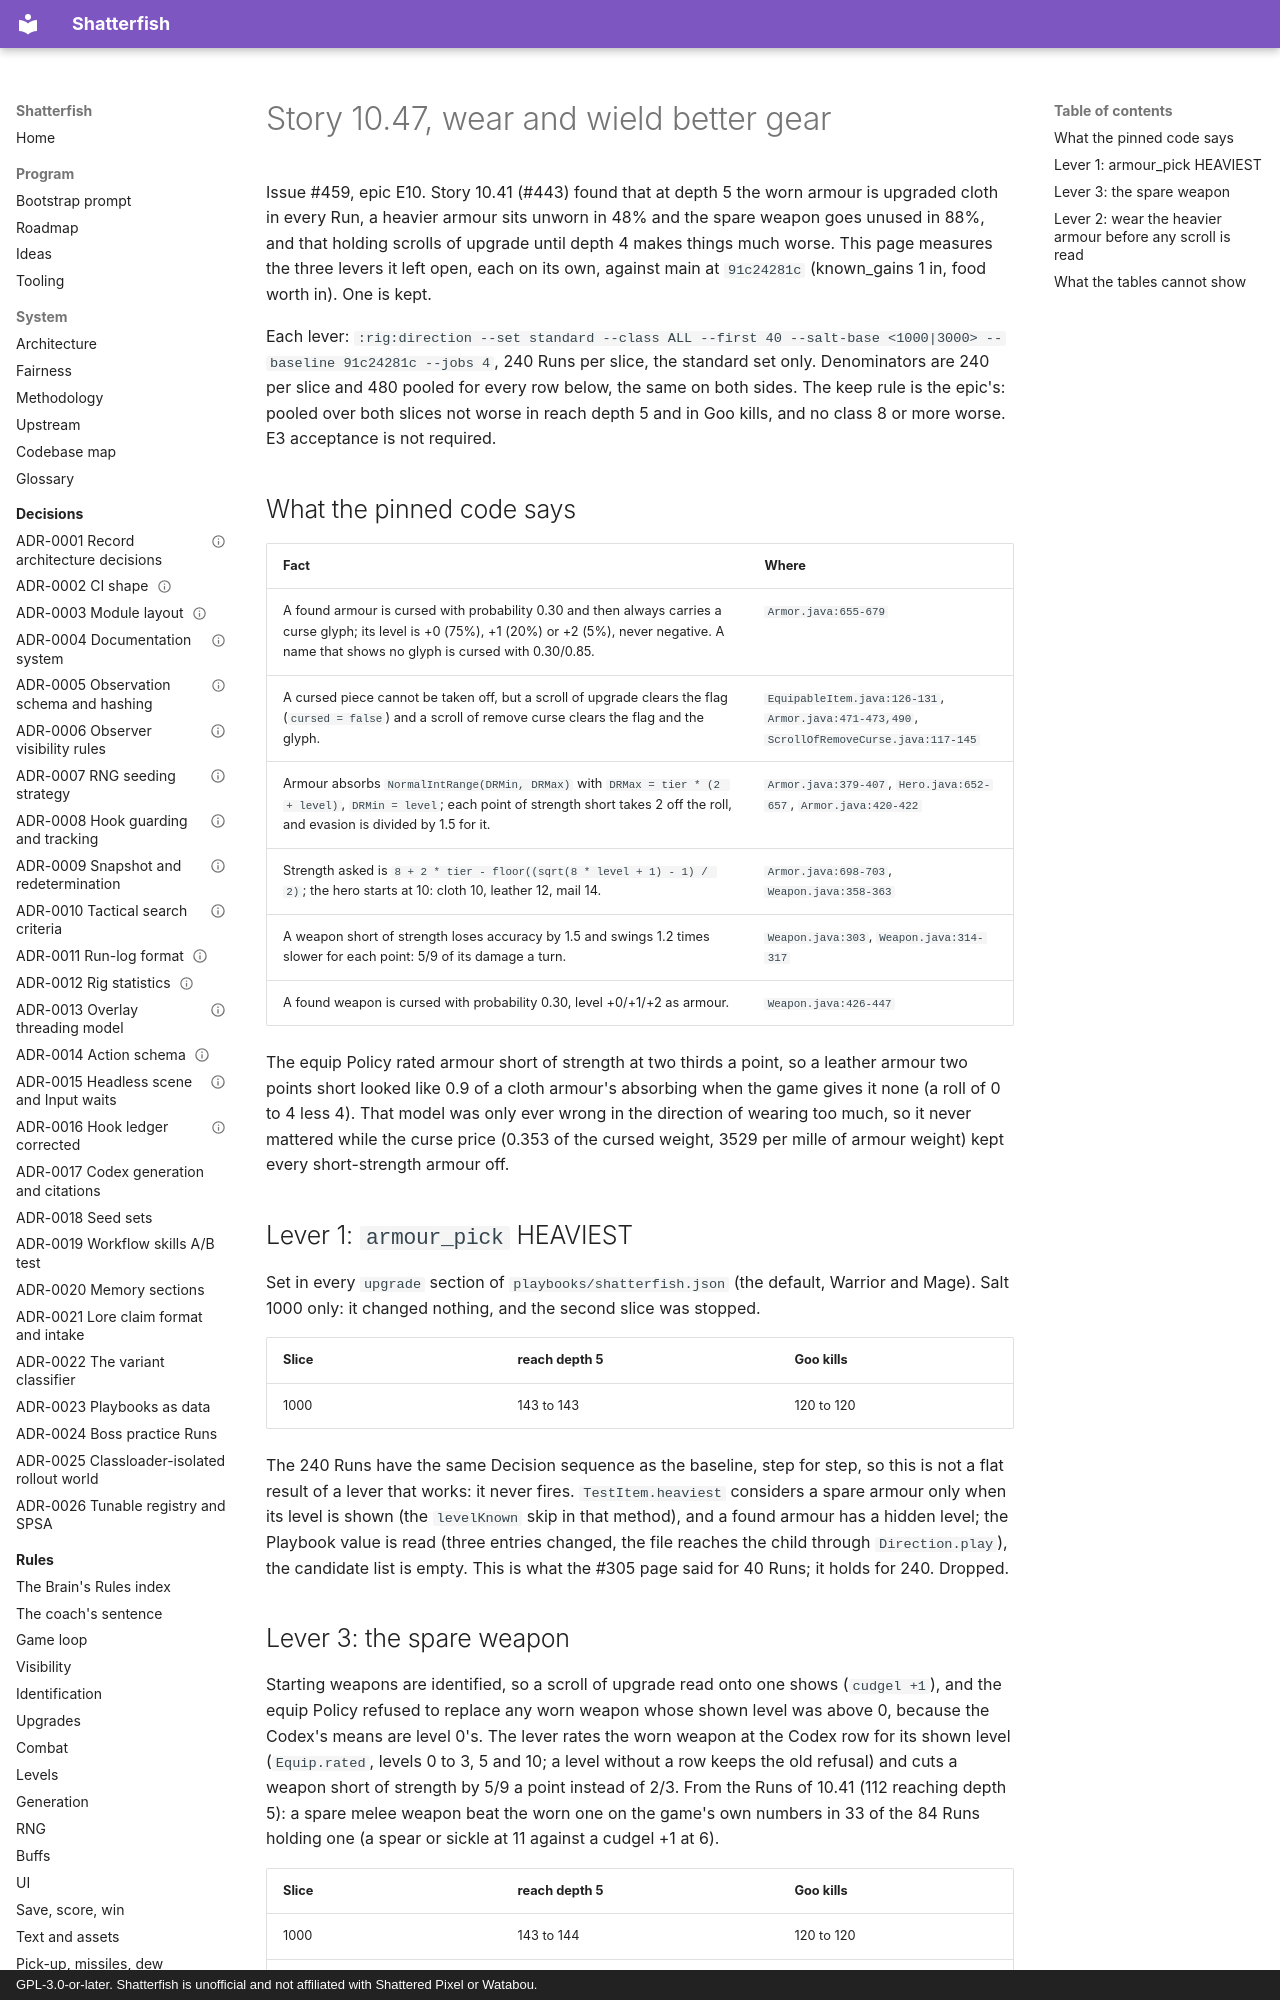

repository: watchthelight/shatterfish · page: results/2026-11-09-10-47-wear-and-wield-better-gear/index.html · generator: mkdocs · copyright: GPL-3.0-or-later. Shatterfish is unofficial and not affiliated with Shattered Pixel or Watabou.

# Story 10.47, wear and wield better gear

Issue #459, epic E10. Story 10.41 (#443) found that at depth 5 the worn armour is upgraded cloth in every Run, a heavier
armour sits unworn in 48% and the spare weapon goes unused in 88%, and that holding scrolls of upgrade until depth 4 makes
things much worse. This page measures the three levers it left open, each on its own, against main at `91c24281c`
(known_gains 1 in, food worth in). One is kept.

Each lever: `:rig:direction --set standard --class ALL --first 40 --salt-base <1000|3000> --baseline 91c24281c --jobs 4`,
240 Runs per slice, the standard set only. Denominators are 240 per slice and 480 pooled for every row below, the same on
both sides. The keep rule is the epic's: pooled over both slices not worse in reach depth 5 and in Goo kills, and no class
8 or more worse. E3 acceptance is not required.

## What the pinned code says

| Fact | Where |
|---|---|
| A found armour is cursed with probability 0.30 and then always carries a curse glyph; its level is +0 (75%), +1 (20%) or +2 (5%), never negative. A name that shows no glyph is cursed with 0.30/0.85. | `Armor.java:655-679` |
| A cursed piece cannot be taken off, but a scroll of upgrade clears the flag (`cursed = false`) and a scroll of remove curse clears the flag and the glyph. | `EquipableItem.java:126-131`, `Armor.java:471-473,490`, `ScrollOfRemoveCurse.java:117-145` |
| Armour absorbs `NormalIntRange(DRMin, DRMax)` with `DRMax = tier * (2 + level)`, `DRMin = level`; each point of strength short takes 2 off the roll, and evasion is divided by 1.5 for it. | `Armor.java:379-407`, `Hero.java:652-657`, `Armor.java:420-422` |
| Strength asked is `8 + 2 * tier - floor((sqrt(8 * level + 1) - 1) / 2)`; the hero starts at 10: cloth 10, leather 12, mail 14. | `Armor.java:698-703`, `Weapon.java:358-363` |
| A weapon short of strength loses accuracy by 1.5 and swings 1.2 times slower for each point: 5/9 of its damage a turn. | `Weapon.java:303`, `Weapon.java:314-317` |
| A found weapon is cursed with probability 0.30, level +0/+1/+2 as armour. | `Weapon.java:426-447` |

The equip Policy rated armour short of strength at two thirds a point, so a leather armour two points short looked like 0.9
of a cloth armour's absorbing when the game gives it none (a roll of 0 to 4 less 4). That model was only ever wrong in the
direction of wearing too much, so it never mattered while the curse price (0.353 of the cursed weight, 3529 per mille of
armour weight) kept every short-strength armour off.
